The GitHub repository DylanHughes02/fruit-detection-project contains a labelled image folder "classification" with 4 categories: apple, banana, orange, pear. Examples follow, each with its label.

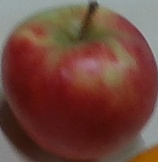
Label: apple

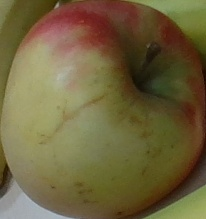
Label: apple

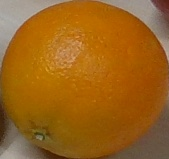
Label: orange

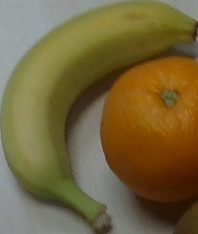
Label: banana

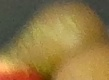
Label: pear

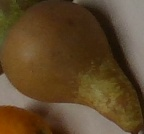
Label: pear
